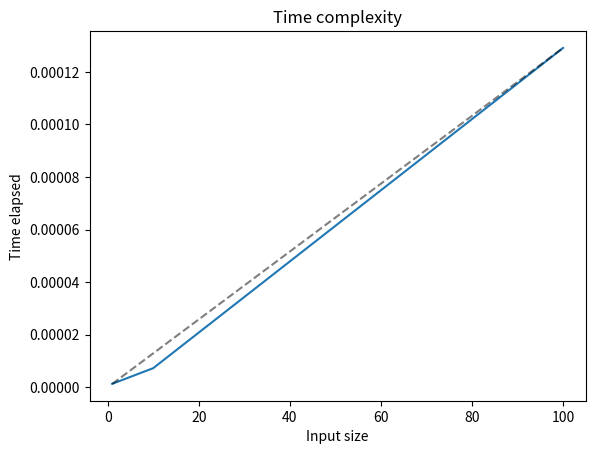

Generate this figure with matplotlib:
import random
import numpy as np
import time
import matplotlib.pyplot as plt
from tqdm import tqdm

# mergesort implementato come visto a lezione
def mergesort_outofplace(A, end, begin = 0):
    if end > begin:

        # median è l'ultimo elemento del primo sub array
        median = (begin + end)//2

        # chiamo mergesort ricorsivamente per i due sub-array
        mergesort_outofplace(A, median, begin)
        mergesort_outofplace(A, end, median+1)

        merge_outofplace(A, begin, median, end)
        return A
        
def merge_outofplace(A, begin, median, end):

    # creo 2 sub-array d'appoggio
    # il primo sub-array: begin -> median
    # il secondo sub-array: median+1 -> end

    L = A[begin:median+1]
    R = A[median+1:end+1]

    # i scorre l'array L
    # j scorre l'array R

    i = 0
    j = 0

    # scorro tutto l'array A
    for k in range(begin, end+1):

        # c
        if i < len(L) and (j >= len(R) or L[i] <= R[j]):
            # se l'elemento in L < elemento in R, prendo L
            A[k] = L[i]
            i += 1
        else:
            # se l'elemento in R < elemento in L, prendo R
            A[k] = R[j]
            j += 1

# mergesort inplace con puntatori
def mergesort_inplace(A, end, begin = 0):
    if end > begin:

        # median è l'ultimo elemento del primo sub array
        median = (begin + end)//2

        # chiamo mergesort ricorsivamente per i due sub-array
        mergesort_inplace(A, median, begin)
        mergesort_inplace(A, end, median+1)

        merge_inplace(A, begin, median, end)
        return A
        
def merge_inplace(A, begin, median, end):

    # invece che creare due sub-array uso due puntatori a dei valori dell'array
    # il primo sub-array: begin -> median
    # il secondo sub-array: median+1 -> end

    # return quando l'array è ordinato
    if (A[median] <= A[median+1]):
        return

    while begin <=median and median+1 <= end:

        # confronto i primi elementi dei due sub array
        if A[begin] > A[median+1]:

            # se non sono ordinati
            # salvo  il valore più piccolo per metterlo all'inizio
            small = A[median+1]


            # scalo ogni elemento del primo array di 1 posto a destra


            for i in range(median+1, begin, -1):
                   A[i] = A[i-1]

            A[begin] = small

            # i puntatori al primo elemento vengono incrementati
            begin +=1
            median +=1



        else:
            # se invece il primo è nella posizione giusta passo al secondo
            begin += 1


"""

def esegui_outofplace():
    arr = []
    
    for i in range(1, 1001):

        A = []
        for j in range(0, i):
            A.append(random.randint(0, 10))

        
        dimensione = len(A)
        start_time = time.time()
        mergesort_outofplace(A, dimensione-1)
        arr.append([dimensione, time.time() - start_time])
        
        # eseguo con array sempre più lunghi
        #print("{}".format(A))
    return arr
    
def esegui_inplace():
    arr = []

    for i in range(1, 1001):

        A = []
        for j in range(0, i):
            A.append(random.randint(0, 10))


        dimensione = len(A)
        start_time = time.time()
        mergesort_inplace(A, dimensione-1)
        arr.append([dimensione, time.time() - start_time])

        # eseguo con array sempre più lunghi
        #print("{}".format(A))
    return arr

"""


def esegui(dim_input):
    A = []
    for i in range(0, dim_input):
        
        A.append(random.randint(0, 10))

    dimensione = len(A)
    mergesort_inplace(A, dimensione-1)
    return

    

dim_input = [10**i for i in range(0, 3)]
timing = []
ntrials = 100

for i in range(len(dim_input)):
    since = time.time()
    for j in range(ntrials):
        esegui(dim_input[i])
        print("done merge {}".format(dim_input[i]))
    elapsed = time.time() - since
    timing.append(elapsed/ntrials)

plt.plot(dim_input, timing)
# plot linear relationship between input size and time
plt.plot(dim_input, [(timing[-1]/dim_input[-1]) * dim_input[i]  for i in range(len(dim_input))], 'k--', alpha=0.5)
plt.xlabel('Input size')
plt.ylabel('Time elapsed')
plt.title('Time complexity')


plt.show()

print("done")



"""

oop_arr = esegui_outofplace()
ip_arr = esegui_inplace()

oop_arr = np.array(oop_arr)
ip_arr = np.array(ip_arr)

plt.plot(oop_arr[:,0], oop_arr[:,1], c="blue")
plt.plot(ip_arr[:,0], ip_arr[:,1], c="red")
#plt.plot(x, 2*np.log2(x), label="2 log2 m", color="black", linestyle="--", alpha=0.5)

#plt.plot(, c="red")

plt.xlim(0, 1)
plt.ylim(0, 3)
plt.xlabel("dimensione")
plt.ylabel("tempo")
plt.show()


"""
